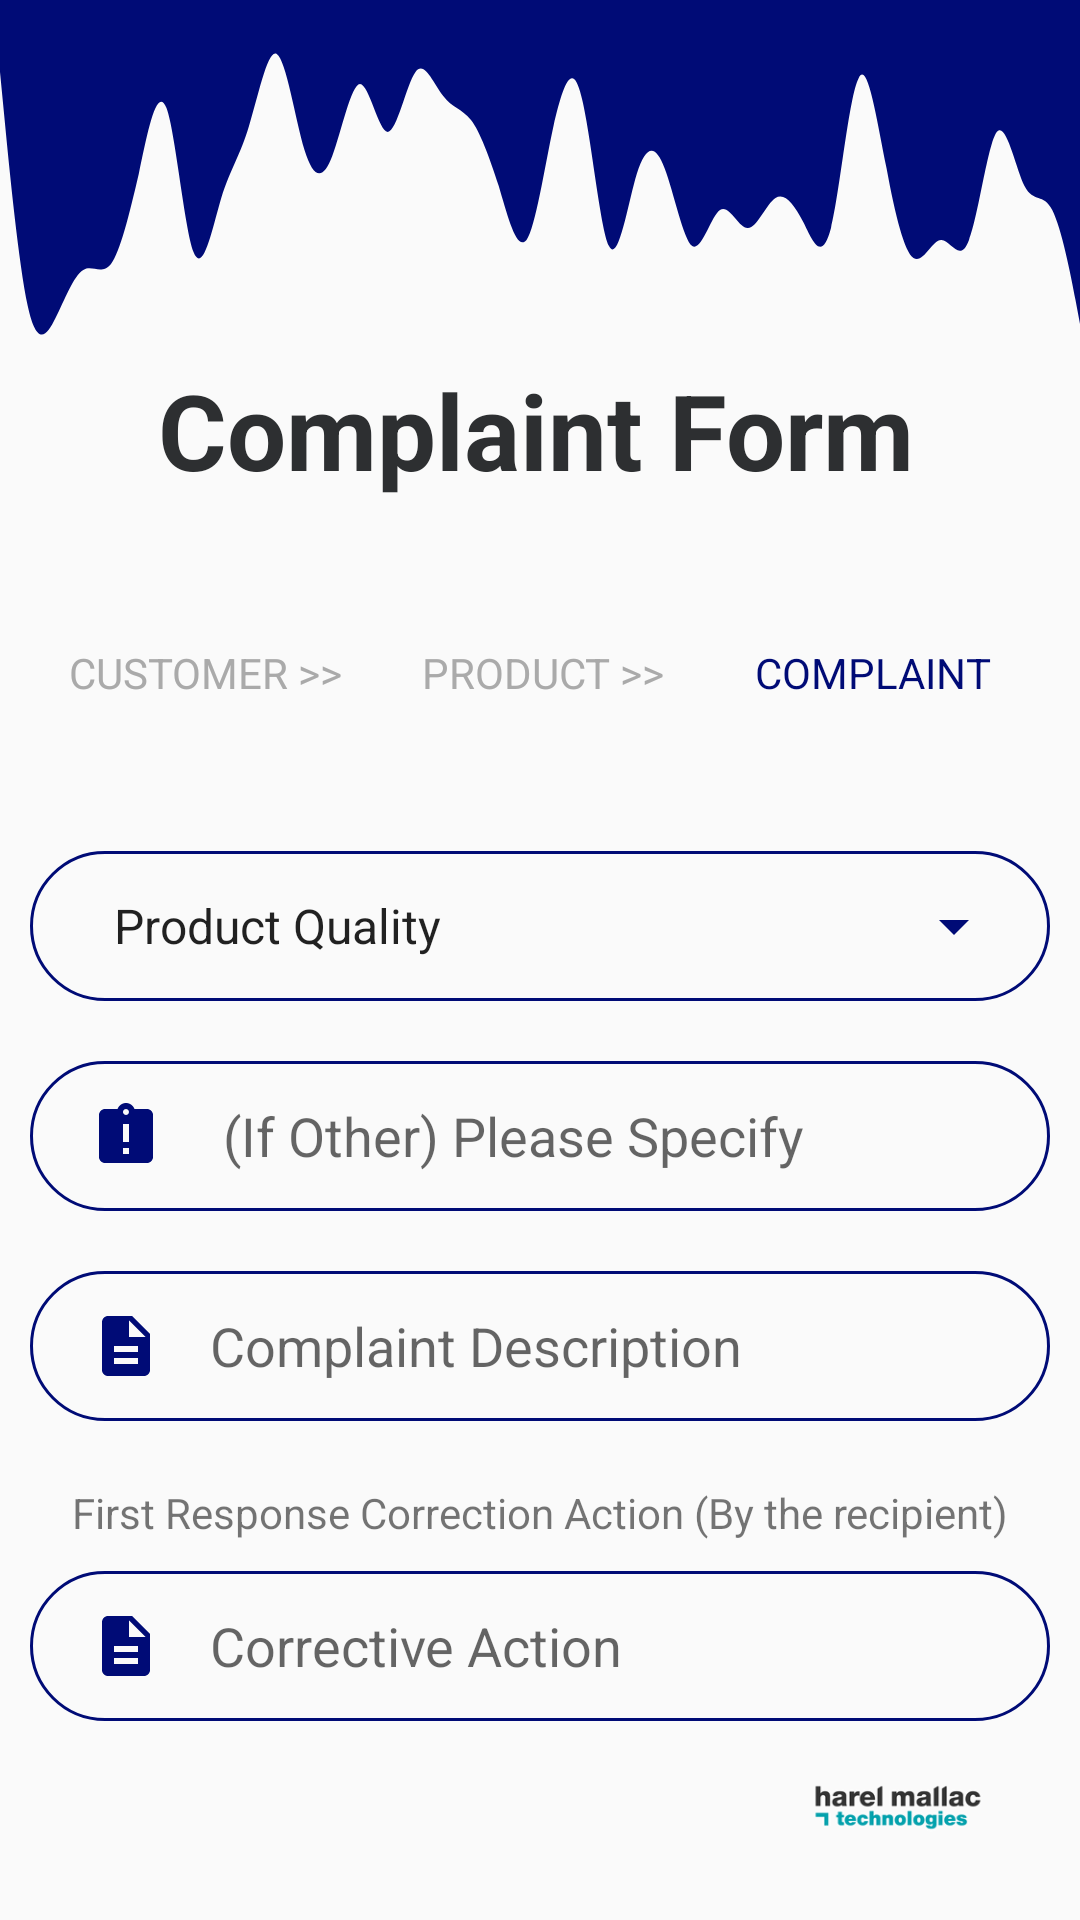

Here is an Android app screen rendered from its layout file. Give the layout XML and the strings, colors and styles it references.
<!-- AndroidManifest.xml: application theme AppTheme -->
<!-- res/layout/activity_complaint_description.xml -->
<?xml version="1.0" encoding="utf-8"?>
<androidx.constraintlayout.widget.ConstraintLayout xmlns:android="http://schemas.android.com/apk/res/android"
    xmlns:app="http://schemas.android.com/apk/res-auto"
    xmlns:tools="http://schemas.android.com/tools"
    android:layout_width="match_parent"
    android:layout_height="match_parent"
    tools:context=".ComplaintDescriptionActivity">

    <TextView
        android:id="@+id/textView6"
        android:layout_width="wrap_content"
        android:layout_height="wrap_content"
        android:layout_marginTop="48dp"
        android:text="COMPLAINT"
        android:textColor="@color/colorPrimary"
        android:textSize="14sp"
        app:layout_constraintEnd_toEndOf="parent"
        app:layout_constraintStart_toEndOf="@+id/productView"
        app:layout_constraintTop_toBottomOf="@+id/complaintTitle" />

    <View
        android:id="@+id/waveView2"
        android:layout_width="0dp"
        android:layout_height="120dp"
        android:background="@drawable/wavy"
        app:layout_constraintEnd_toEndOf="parent"
        app:layout_constraintStart_toStartOf="parent"
        app:layout_constraintTop_toTopOf="parent" />

    <TextView
        android:id="@+id/complaintTitle"
        android:layout_width="wrap_content"
        android:layout_height="wrap_content"
        android:text="Complaint Form"
        android:textColor="#2D2F31"
        android:textSize="35sp"
        android:textStyle="bold"
        app:layout_constraintBottom_toBottomOf="parent"
        app:layout_constraintEnd_toEndOf="parent"
        app:layout_constraintHorizontal_bias="0.488"
        app:layout_constraintStart_toStartOf="parent"
        app:layout_constraintTop_toBottomOf="@+id/waveView2"
        app:layout_constraintVertical_bias="0.0" />

    <TextView
        android:id="@+id/productView"
        android:layout_width="wrap_content"
        android:layout_height="wrap_content"
        android:layout_marginTop="48dp"
        android:text=" PRODUCT >>"
        android:textColor="@android:color/darker_gray"
        android:textSize="14sp"
        app:layout_constraintEnd_toEndOf="parent"
        app:layout_constraintHorizontal_bias="0.498"
        app:layout_constraintStart_toStartOf="parent"
        app:layout_constraintTop_toBottomOf="@+id/complaintTitle" />

    <TextView
        android:id="@+id/customerView2"
        android:layout_width="wrap_content"
        android:layout_height="wrap_content"
        android:layout_marginTop="48dp"
        android:text="CUSTOMER >>"
        android:textColor="@android:color/darker_gray"
        android:textSize="14sp"
        app:layout_constraintEnd_toStartOf="@+id/productView"
        app:layout_constraintStart_toStartOf="parent"
        app:layout_constraintTop_toBottomOf="@+id/complaintTitle" />

    <ImageView
        android:id="@+id/imageView3"
        android:layout_width="64dp"
        android:layout_height="75dp"
        app:layout_constraintBottom_toBottomOf="parent"
        app:layout_constraintEnd_toEndOf="parent"
        app:layout_constraintHorizontal_bias="0.903"
        app:layout_constraintStart_toStartOf="parent"
        app:srcCompat="@drawable/hmt_logo" />

    <Spinner
        android:id="@+id/spinnerComplaint"
        android:layout_width="match_parent"
        android:layout_height="50dp"
        android:layout_marginStart="10dp"
        android:layout_marginTop="50dp"
        android:layout_marginEnd="10dp"
        android:background="@drawable/roud_border"
        android:entries="@array/spinnerComplaint"
        android:paddingLeft="20dp"
        android:paddingRight="20dp"
        app:layout_constraintEnd_toEndOf="parent"
        app:layout_constraintHorizontal_bias="0.536"
        app:layout_constraintStart_toStartOf="parent"
        app:layout_constraintTop_toBottomOf="@+id/productView" />

    <EditText
        android:id="@+id/otherSpecification"
        android:layout_width="match_parent"
        android:layout_height="50dp"
        android:layout_marginStart="10dp"
        android:layout_marginTop="20dp"
        android:layout_marginEnd="10dp"
        android:background="@drawable/roud_border"
        android:drawableStart="@drawable/ic_baseline_assignment_late_24"
        android:drawablePadding="16dp"
        android:ems="10"
        android:enabled="false"
        android:hint=" (If Other) Please Specify"
        android:inputType="textPersonName"
        android:paddingLeft="20dp"
        android:paddingRight="20dp"
        app:layout_constraintEnd_toEndOf="parent"
        app:layout_constraintHorizontal_bias="1.0"
        app:layout_constraintStart_toStartOf="parent"
        app:layout_constraintTop_toBottomOf="@+id/spinnerComplaint" />

    <EditText
        android:id="@+id/complaintDescription"
        android:layout_width="match_parent"
        android:layout_height="50dp"
        android:layout_marginStart="10dp"
        android:layout_marginTop="20dp"
        android:layout_marginEnd="10dp"
        android:background="@drawable/roud_border"
        android:drawableStart="@drawable/ic_baseline_description"
        android:drawablePadding="16dp"
        android:ems="10"
        android:hint="Complaint Description"
        android:inputType="textPersonName"
        android:paddingLeft="20dp"
        android:paddingRight="20dp"
        app:layout_constraintEnd_toEndOf="parent"
        app:layout_constraintHorizontal_bias="1.0"
        app:layout_constraintStart_toStartOf="parent"
        app:layout_constraintTop_toBottomOf="@+id/otherSpecification" />

    <EditText
        android:id="@+id/complaintResponse"
        android:layout_width="match_parent"
        android:layout_height="50dp"
        android:layout_marginStart="10dp"
        android:layout_marginTop="50dp"
        android:layout_marginEnd="10dp"
        android:background="@drawable/roud_border"
        android:drawableStart="@drawable/ic_baseline_description"
        android:drawablePadding="16dp"
        android:ems="10"
        android:hint="Corrective Action"
        android:inputType="textPersonName"
        android:paddingLeft="20dp"
        android:paddingRight="20dp"
        app:layout_constraintEnd_toEndOf="parent"
        app:layout_constraintHorizontal_bias="1.0"
        app:layout_constraintStart_toStartOf="parent"
        app:layout_constraintTop_toBottomOf="@+id/complaintDescription" />


    <TextView
        android:id="@+id/arrow"
        android:layout_width="wrap_content"
        android:layout_height="wrap_content"
        android:layout_marginEnd="20dp"
        android:drawableStart="@drawable/ic_baseline_arrow_drop_down"
        app:layout_constraintBottom_toBottomOf="@+id/spinnerComplaint"
        app:layout_constraintEnd_toEndOf="@+id/spinnerComplaint"
        app:layout_constraintTop_toTopOf="@+id/spinnerComplaint" />

    <TextView
        android:id="@+id/textView"
        android:layout_width="wrap_content"
        android:layout_height="wrap_content"
        android:layout_marginBottom="10dp"
        android:text="First Response Correction Action (By the recipient)"
        app:layout_constraintBottom_toTopOf="@+id/complaintResponse"
        app:layout_constraintEnd_toEndOf="parent"
        app:layout_constraintStart_toStartOf="parent" />

    <Button
        android:id="@+id/button"
        android:layout_width="wrap_content"
        android:layout_height="wrap_content"
        android:layout_marginTop="40dp"
        android:layout_marginBottom="80dp"
        android:background="@drawable/round_button"
        android:text="Submit"
        android:textColor="@color/design_default_color_on_primary"
        android:textSize="14sp"
        app:layout_constraintBottom_toBottomOf="parent"
        app:layout_constraintEnd_toEndOf="parent"
        app:layout_constraintHorizontal_bias="0.498"
        app:layout_constraintStart_toStartOf="parent"
        app:layout_constraintTop_toBottomOf="@+id/complaintResponse" />

</androidx.constraintlayout.widget.ConstraintLayout>
<!-- resources referenced by this layout -->
<resources>
  <string-array name="spinnerComplaint">
          <item>Product Quality</item>
          <item>Taste</item>
          <item>Deposit</item>
          <item>Packaging</item>
          <item>Solubility</item>
          <item>Expiry</item>
          <item>Other</item>
      </string-array>
  <color name="colorPrimary">#000b76</color>
  <!-- drawable hmt_logo: png bitmap (drawable, 8776 bytes) -->
  <!-- drawable ic_baseline_arrow_drop_down (drawable) -->
  <vector android:height="24dp" android:tint="#000B76"
      android:viewportHeight="24" android:viewportWidth="24"
      android:width="24dp" xmlns:android="http://schemas.android.com/apk/res/android">
      <path android:fillColor="@android:color/white" android:pathData="M7,10l5,5 5,-5z"/>
  </vector>
  <!-- drawable ic_baseline_assignment_late_24 (drawable) -->
  <vector android:height="24dp" android:tint="#000B76"
      android:viewportHeight="24" android:viewportWidth="24"
      android:width="24dp" xmlns:android="http://schemas.android.com/apk/res/android">
      <path android:fillColor="@android:color/white" android:pathData="M19,3h-4.18C14.4,1.84 13.3,1 12,1c-1.3,0 -2.4,0.84 -2.82,2L5,3c-1.1,0 -2,0.9 -2,2v14c0,1.1 0.9,2 2,2h14c1.1,0 2,-0.9 2,-2L21,5c0,-1.1 -0.9,-2 -2,-2zM13,18h-2v-2h2v2zM13,14h-2L11,8h2v6zM12,5c-0.55,0 -1,-0.45 -1,-1s0.45,-1 1,-1 1,0.45 1,1 -0.45,1 -1,1z"/>
  </vector>
  <!-- drawable ic_baseline_description (drawable) -->
  <vector android:height="24dp" android:tint="#000B76"
      android:viewportHeight="24" android:viewportWidth="24"
      android:width="24dp" xmlns:android="http://schemas.android.com/apk/res/android">
      <path android:fillColor="@android:color/white" android:pathData="M14,2L6,2c-1.1,0 -1.99,0.9 -1.99,2L4,20c0,1.1 0.89,2 1.99,2L18,22c1.1,0 2,-0.9 2,-2L20,8l-6,-6zM16,18L8,18v-2h8v2zM16,14L8,14v-2h8v2zM13,9L13,3.5L18.5,9L13,9z"/>
  </vector>
  <!-- drawable roud_border (drawable) -->
  <?xml version="1.0" encoding="utf-8"?>
  <shape android:shape="rectangle" xmlns:android="http://schemas.android.com/apk/res/android">
      <stroke android:color="@color/colorPrimary"
          android:width="1dp"/>1
      <corners android:radius="100dp"/>
  
  </shape>
  <!-- drawable wavy: vector/xml drawable (drawable, 2224 chars, omitted) -->
  <style name="AppTheme" parent="Theme.AppCompat.Light.NoActionBar">
          
          <item name="colorPrimary">#000b76</item>
          <item name="colorPrimaryDark">#000b76</item>
          <item name="colorAccent">#000b76</item>
      </style>
</resources>
